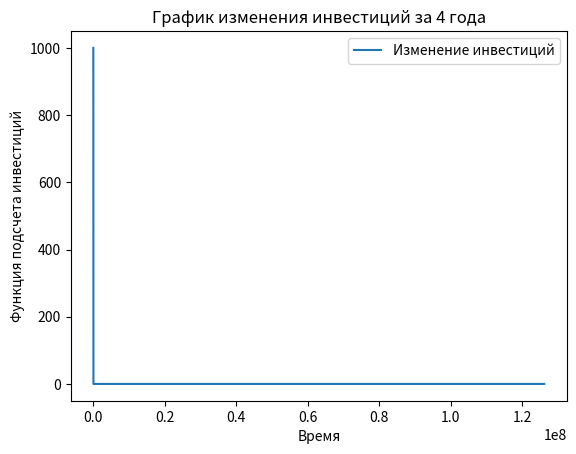

Write Python code to recreate this figure.
import numpy as np
from scipy.integrate import odeint
import matplotlib.pyplot as plt

t = np.arange(0, 126144000, 10)
n_0 = 1000
k = 0.08
	
def bacteria_function(n, t):
    dndt = -k * n
    
    return  dndt

solve_Bi = odeint(bacteria_function, n_0, t)

# Построение решения в виде графика функции
plt.plot(t, solve_Bi[:,0], label='Изменение инвестиций')
plt.xlabel('Время')
plt.ylabel('Функция подсчета инвестиций')
plt.title('График изменения инвестиций за 4 года')
plt.legend()

plt.show()
print("Oбъем инвестиций за 4 года составил", sum(solve_Bi[:,0]))